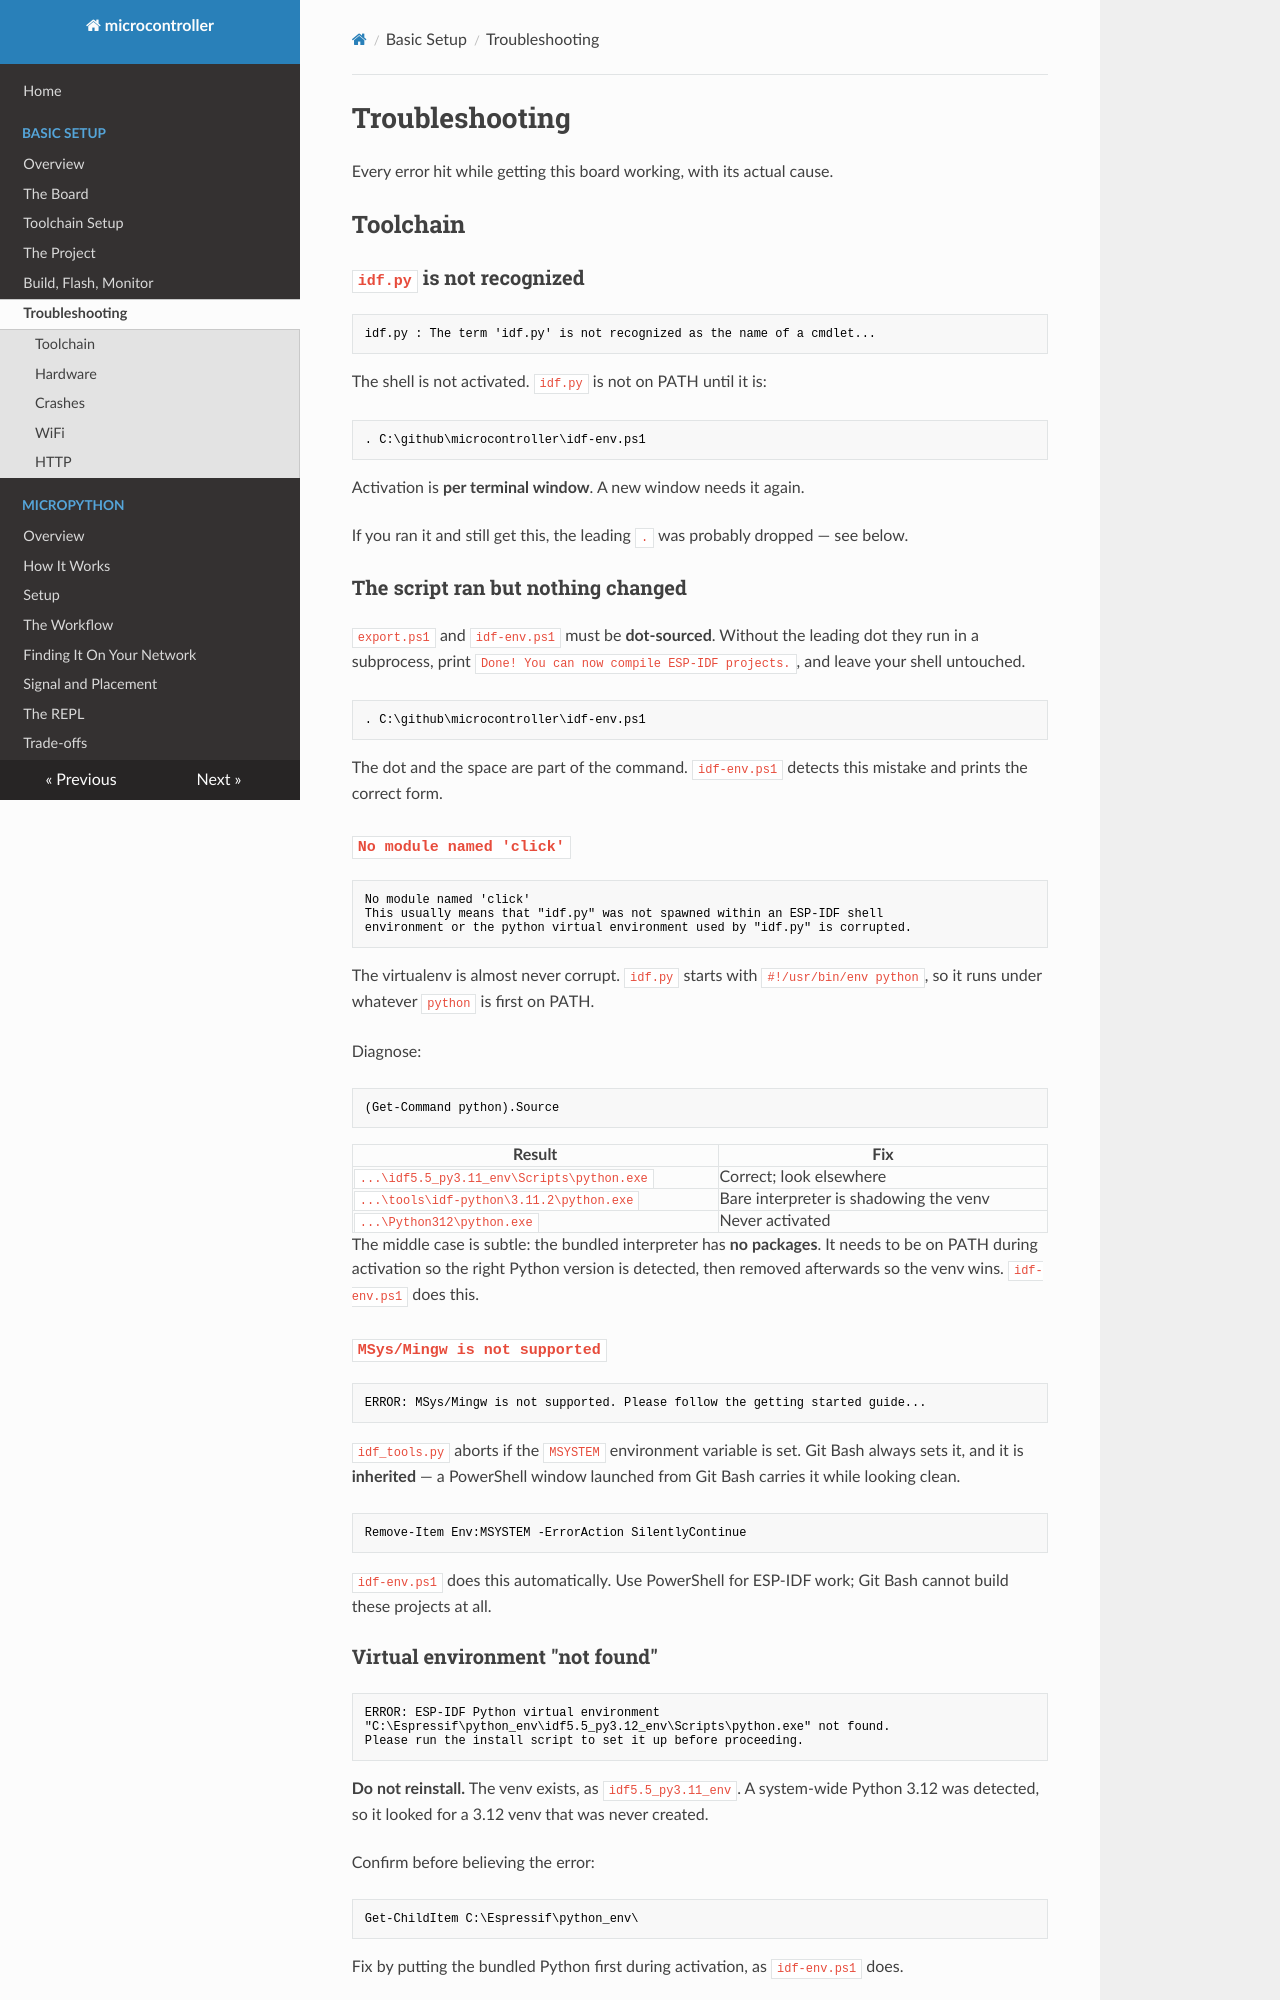

repository: matthewdeanmartin/microcontroller · page: basic_setup/troubleshooting/index.html · generator: mkdocs

# Troubleshooting

Every error hit while getting this board working, with its actual cause.

## Toolchain

### `idf.py` is not recognized

```text
idf.py : The term 'idf.py' is not recognized as the name of a cmdlet...
```

The shell is not activated. `idf.py` is not on PATH until it is:

```powershell
. C:\github\microcontroller\idf-env.ps1
```

Activation is **per terminal window**. A new window needs it again.

If you ran it and still get this, the leading `.` was probably dropped — see
below.

### The script ran but nothing changed

`export.ps1` and `idf-env.ps1` must be **dot-sourced**. Without the leading dot
they run in a subprocess, print `Done! You can now compile ESP-IDF projects.`,
and leave your shell untouched.

```powershell
. C:\github\microcontroller\idf-env.ps1
```

The dot and the space are part of the command. `idf-env.ps1` detects this
mistake and prints the correct form.

### `No module named 'click'`

```text
No module named 'click'
This usually means that "idf.py" was not spawned within an ESP-IDF shell
environment or the python virtual environment used by "idf.py" is corrupted.
```

The virtualenv is almost never corrupt. `idf.py` starts with
`#!/usr/bin/env python`, so it runs under whatever `python` is first on PATH.

Diagnose:

```powershell
(Get-Command python).Source
```

| Result | Fix |
|--------|-----|
| `...\idf5.5_py3.11_env\Scripts\python.exe` | Correct; look elsewhere |
| `...\tools\idf-python\3.11.2\python.exe` | Bare interpreter is shadowing the venv |
| `...\Python312\python.exe` | Never activated |

The middle case is subtle: the bundled interpreter has **no packages**. It needs
to be on PATH during activation so the right Python version is detected, then
removed afterwards so the venv wins. `idf-env.ps1` does this.

### `MSys/Mingw is not supported`

```text
ERROR: MSys/Mingw is not supported. Please follow the getting started guide...
```

`idf_tools.py` aborts if the `MSYSTEM` environment variable is set. Git Bash
always sets it, and it is **inherited** — a PowerShell window launched from Git
Bash carries it while looking clean.

```powershell
Remove-Item Env:MSYSTEM -ErrorAction SilentlyContinue
```

`idf-env.ps1` does this automatically. Use PowerShell for ESP-IDF work; Git Bash
cannot build these projects at all.

### Virtual environment "not found"

```text
ERROR: ESP-IDF Python virtual environment
"C:\Espressif\python_env\idf5.5_py3.12_env\Scripts\python.exe" not found.
Please run the install script to set it up before proceeding.
```

**Do not reinstall.** The venv exists, as `idf5.5_py3.11_env`. A system-wide
Python 3.12 was detected, so it looked for a 3.12 venv that was never created.

Confirm before believing the error:

```powershell
Get-ChildItem C:\Espressif\python_env\
```

Fix by putting the bundled Python first during activation, as `idf-env.ps1`
does.

### `Insufficient hexadecimal digits`

```text
parsing "Git\usr\bin|Git\mingw|msys" - Insufficient hexadecimal digits.
```

A PowerShell regex containing `\u`, which is read as a Unicode escape. Use
`-notlike` with wildcards instead of `-notmatch` with regex, so backslashes stay
literal.

## Hardware
